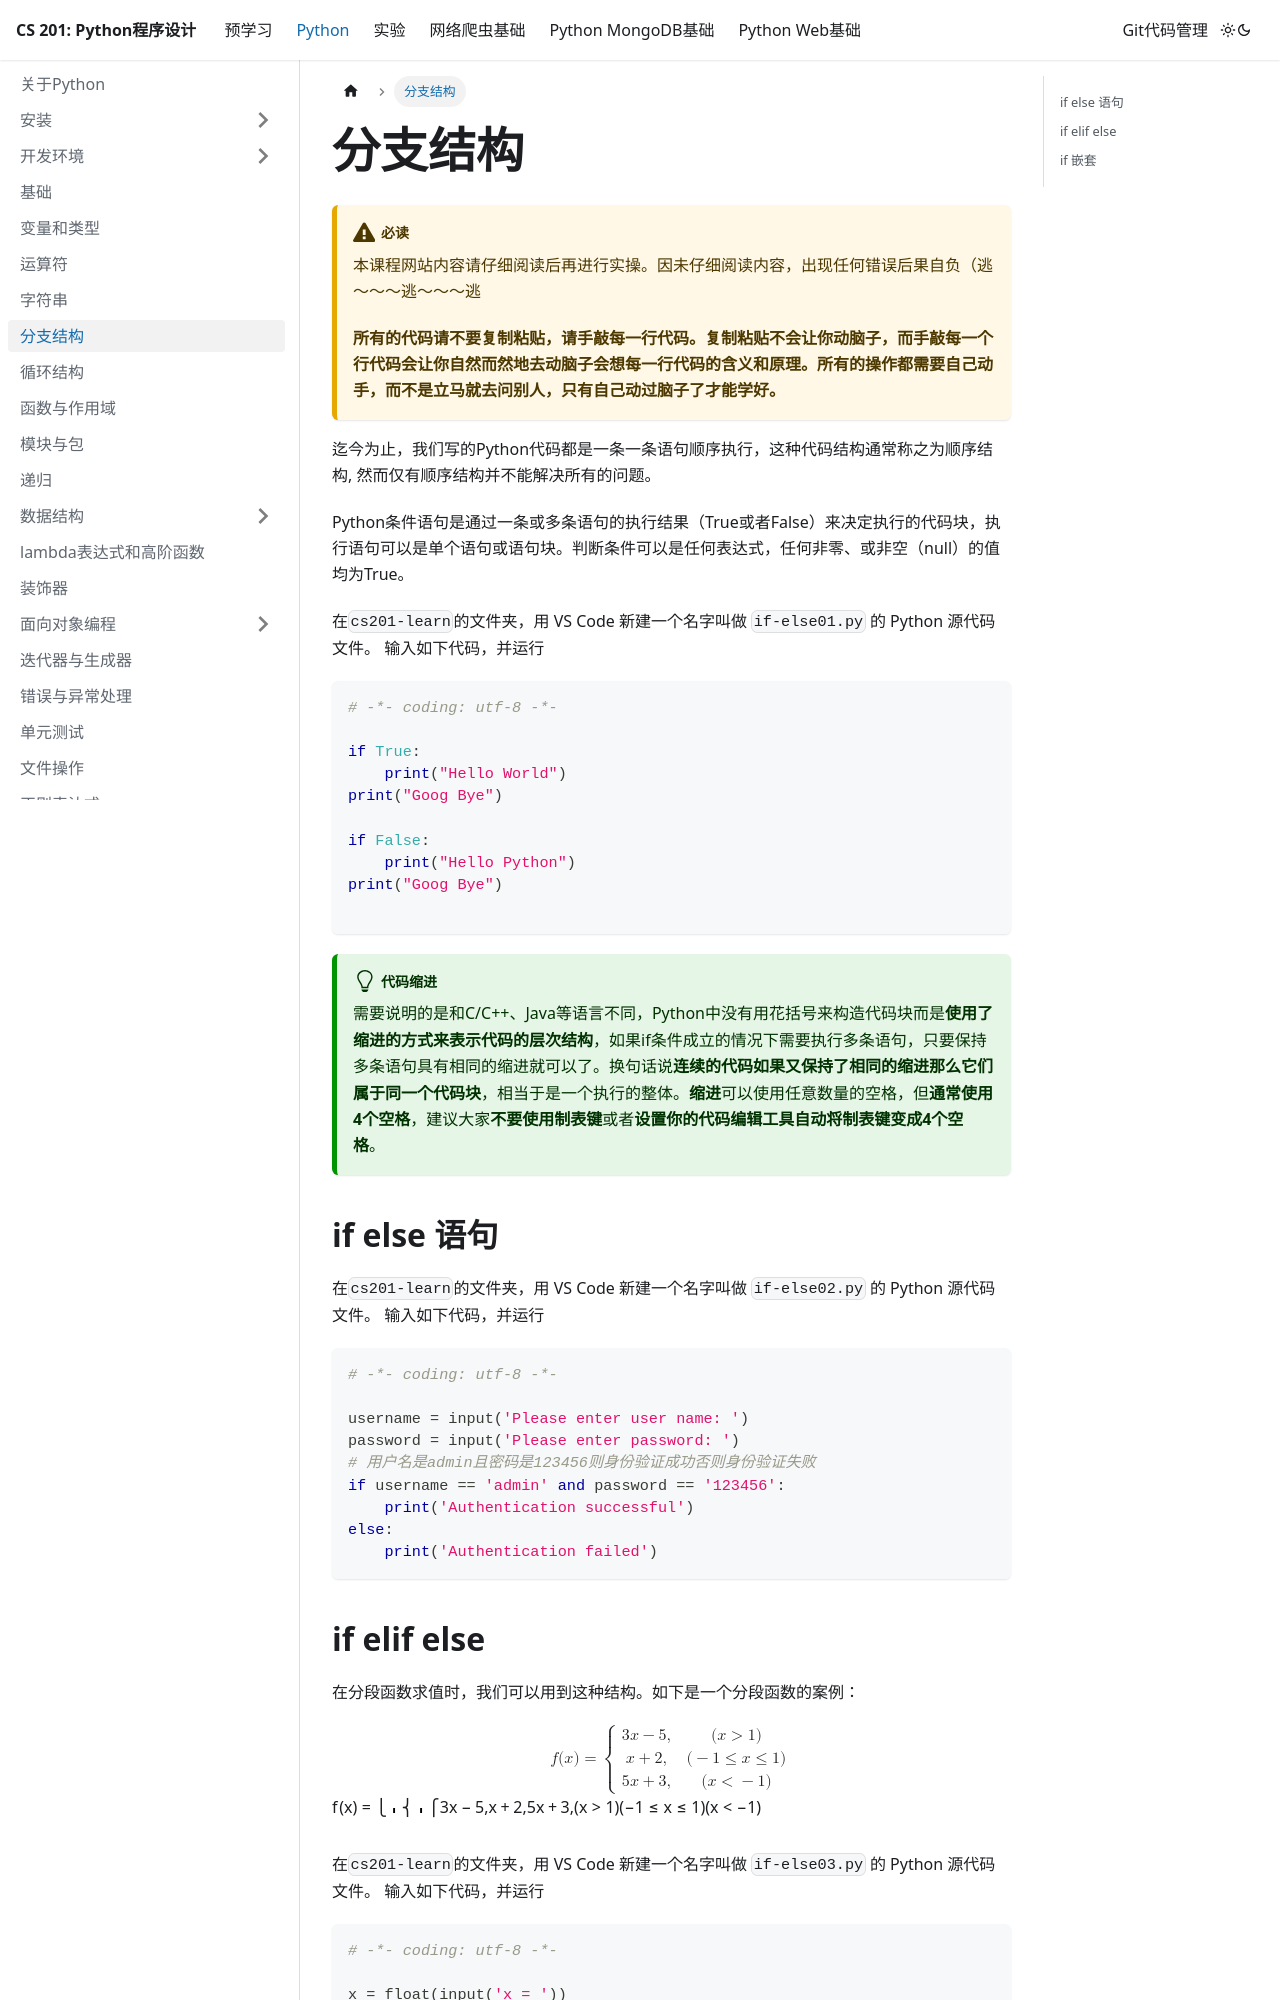

repository: SUEPaper/cs201 · page: python/if-else/index.html · generator: docusaurus

---
id: if-else
sidebar_position: 7
---

# 分支结构

:::caution 必读

本课程网站内容请仔细阅读后再进行实操。因未仔细阅读内容，出现任何错误后果自负（逃～～～逃～～～逃

**所有的代码请不要复制粘贴，请手敲每一行代码。复制粘贴不会让你动脑子，而手敲每一个行代码会让你自然而然地去动脑子会想每一行代码的含义和原理。所有的操作都需要自己动手，而不是立马就去问别人，只有自己动过脑子了才能学好。**

:::

迄今为止，我们写的Python代码都是一条一条语句顺序执行，这种代码结构通常称之为顺序结构, 然而仅有顺序结构并不能解决所有的问题。

Python条件语句是通过一条或多条语句的执行结果（True或者False）来决定执行的代码块，执行语句可以是单个语句或语句块。判断条件可以是任何表达式，任何非零、或非空（null）的值均为True。

在`cs201-learn`的文件夹，用 VS Code 新建一个名字叫做 `if-else01.py` 的 Python 源代码文件。
输入如下代码，并运行

```python
# -*- coding: utf-8 -*-

if True:
    print("Hello World")
print("Goog Bye")

if False:
    print("Hello Python")
print("Goog Bye")

```

:::tip 代码缩进

需要说明的是和C/C++、Java等语言不同，Python中没有用花括号来构造代码块而是**使用了缩进的方式来表示代码的层次结构**，如果if条件成立的情况下需要执行多条语句，只要保持多条语句具有相同的缩进就可以了。换句话说**连续的代码如果又保持了相同的缩进那么它们属于同一个代码块**，相当于是一个执行的整体。**缩进**可以使用任意数量的空格，但**通常使用4个空格**，建议大家**不要使用制表键**或者**设置你的代码编辑工具自动将制表键变成4个空格**。

:::

## if else 语句

在`cs201-learn`的文件夹，用 VS Code 新建一个名字叫做 `if-else02.py` 的 Python 源代码文件。
输入如下代码，并运行

```python
# -*- coding: utf-8 -*-

username = input('Please enter user name: ')
password = input('Please enter password: ')
# 用户名是admin且密码是123456则身份验证成功否则身份验证失败
if username == 'admin' and password == '123456':
    print('Authentication successful')
else:
    print('Authentication failed')
```
